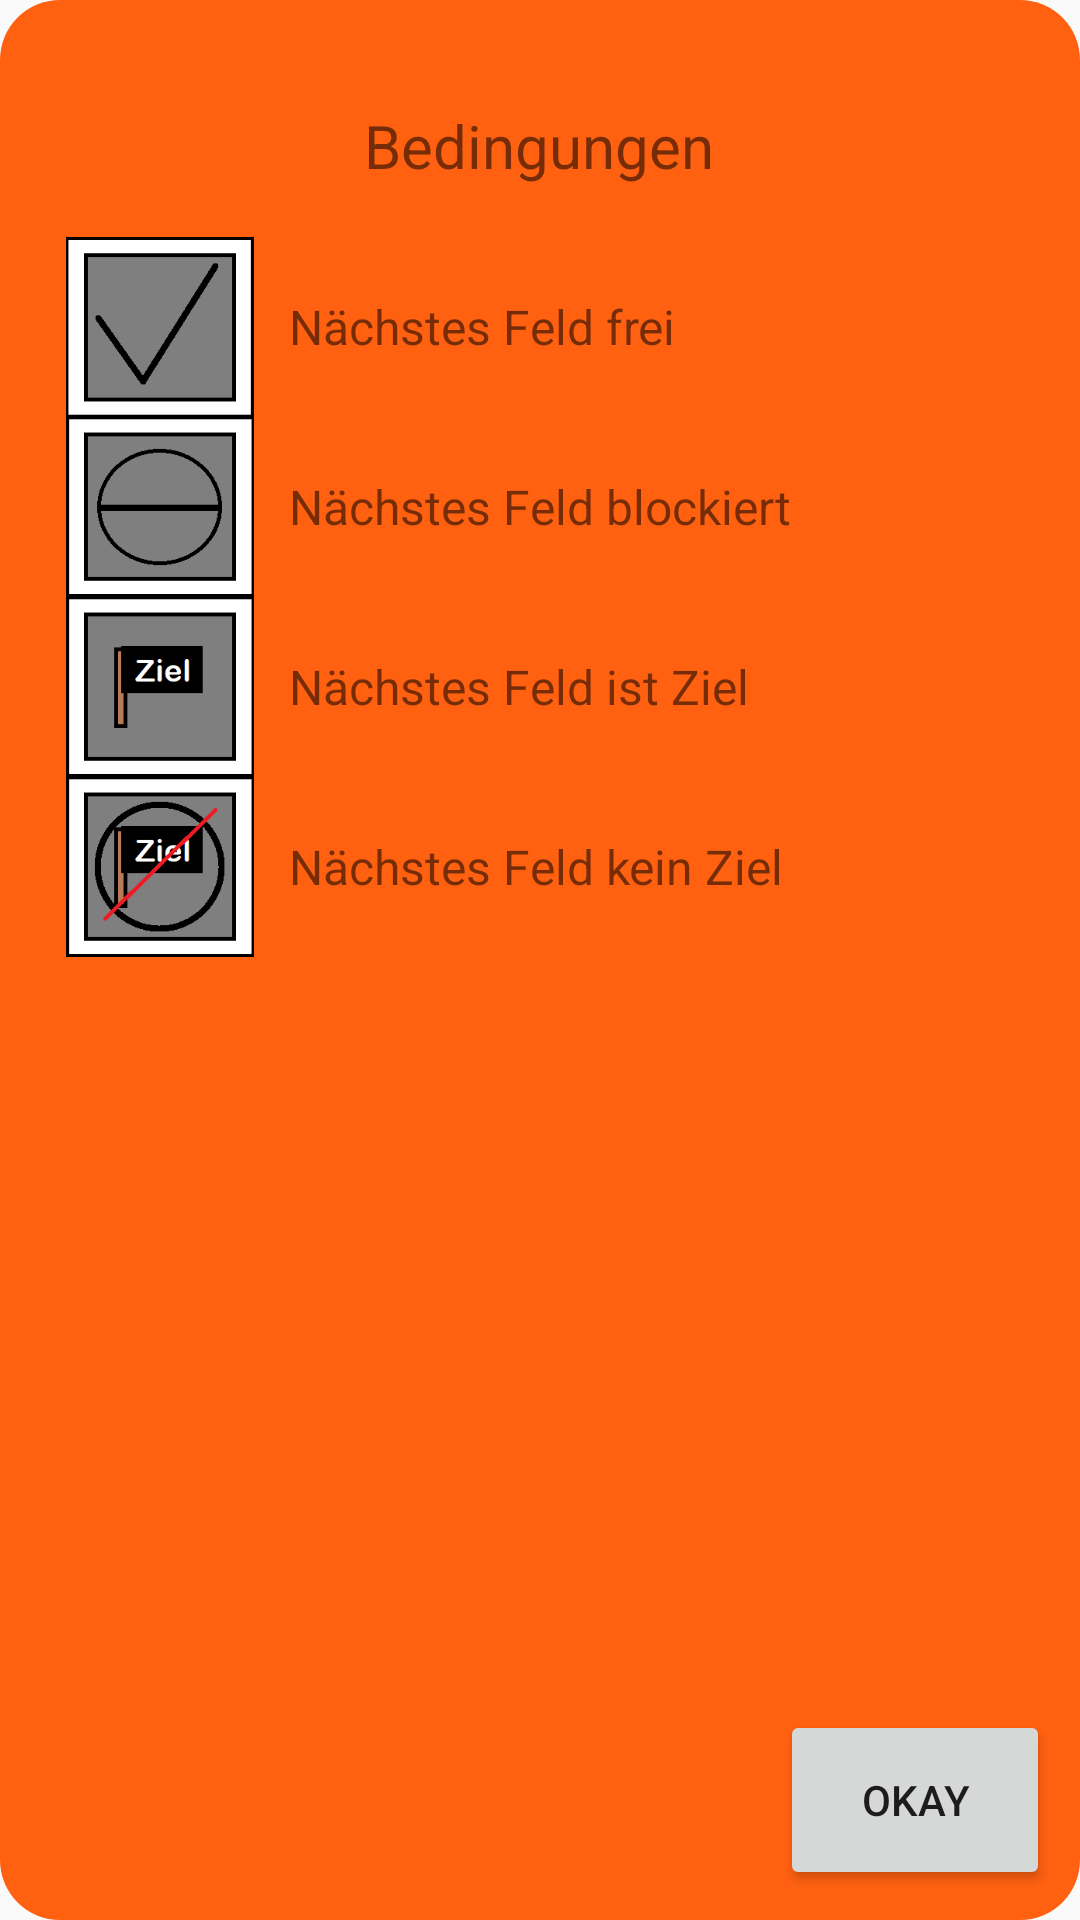

Android layout source for this screen:
<!-- AndroidManifest.xml: application theme Theme.AppCompat.Light.DarkActionBar -->
<!-- res/layout/symbols3.xml -->
<?xml version="1.0" encoding="utf-8"?>
<RelativeLayout xmlns:android="http://schemas.android.com/apk/res/android"
    xmlns:app="http://schemas.android.com/apk/res-auto"
    android:layout_width="300dp"
    android:layout_height="430dp"
    android:background="@drawable/popupborder">

    <TextView
        android:id="@+id/symbolsHeader"
        android:layout_width="173dp"
        android:layout_height="61dp"
        android:layout_alignParentTop="true"
        android:layout_centerHorizontal="true"
        android:layout_marginTop="8dp"
        android:gravity="center"
        android:text="Bedingungen"
        android:textSize="20sp" />


    <Button
        android:id="@+id/backBtn"
        android:layout_width="90dp"
        android:layout_height="60dp"
        android:layout_alignParentEnd="true"
        android:layout_alignParentBottom="true"
        android:layout_marginEnd="0dp"
        android:layout_marginBottom="0dp"
        android:onClick="goBackBtn"
        android:text="okay" />

    <ImageView
        android:id="@+id/imageView15"
        android:layout_width="80dp"
        android:layout_height="60dp"
        android:layout_below="@+id/symbolsHeader"
        android:layout_toStartOf="@+id/symbolsHeader"
        app:srcCompat="@drawable/freein" />

    <ImageView
        android:id="@+id/imageView16"
        android:layout_width="80dp"
        android:layout_height="60dp"
        android:layout_below="@+id/imageView15"
        android:layout_toStartOf="@+id/symbolsHeader"
        app:srcCompat="@drawable/blockedin" />

    <ImageView
        android:id="@+id/imageView18"
        android:layout_width="80dp"
        android:layout_height="60dp"
        android:layout_below="@+id/imageView16"
        android:layout_toStartOf="@+id/symbolsHeader"
        app:srcCompat="@drawable/goalin" />

    <ImageView
        android:id="@+id/imageView19"
        android:layout_width="80dp"
        android:layout_height="60dp"
        android:layout_below="@+id/imageView18"
        android:layout_toStartOf="@+id/symbolsHeader"
        app:srcCompat="@drawable/nogoalin" />

    <TextView
        android:id="@+id/textView19"
        android:layout_width="wrap_content"
        android:layout_height="wrap_content"
        android:layout_marginStart="3dp"
        android:layout_below="@+id/symbolsHeader"
        android:layout_alignStart="@+id/symbolsHeader"
        android:text="                                                                      Nächstes Feld frei"
        android:textSize="16sp" />

    <TextView
        android:id="@+id/textView20"
        android:layout_width="wrap_content"
        android:layout_height="wrap_content"
        android:layout_below="@+id/imageView15"
        android:layout_marginStart="3dp"
        android:layout_alignStart="@+id/symbolsHeader"
        android:text="                                                                      Nächstes Feld blockiert"
        android:textSize="16sp" />

    <TextView
        android:id="@+id/textView21"
        android:layout_width="wrap_content"
        android:layout_height="wrap_content"
        android:layout_marginStart="3dp"
        android:layout_below="@+id/imageView16"
        android:layout_alignStart="@+id/symbolsHeader"
        android:text="                                                                      Nächstes Feld ist Ziel"
        android:textSize="16sp" />

    <TextView
        android:id="@+id/textView22"
        android:layout_width="wrap_content"
        android:layout_marginStart="3dp"
        android:layout_height="wrap_content"
        android:layout_below="@+id/imageView18"
        android:layout_alignStart="@+id/symbolsHeader"
        android:text="                                                                      Nächstes Feld kein Ziel"
        android:textSize="16sp" />

</RelativeLayout>
<!-- resources referenced by this layout -->
<resources>
  <!-- drawable blockedin: png bitmap (drawable, 1776 bytes) -->
  <!-- drawable freein: png bitmap (drawable, 1680 bytes) -->
  <!-- drawable goalin: png bitmap (drawable, 2039 bytes) -->
  <!-- drawable nogoalin: png bitmap (drawable, 3461 bytes) -->
  <!-- drawable popupborder (drawable) -->
  <?xml version="1.0" encoding="utf-8"?>
      <shape xmlns:android="http://schemas.android.com/apk/res/android" android:shape="rectangle">
          <corners android:radius="20dp"/>
          <padding android:left="10dp" android:right="10dp" android:top="10dp" android:bottom="10dp"/>
          <solid android:color="#FF6111"/>
      </shape>
</resources>
